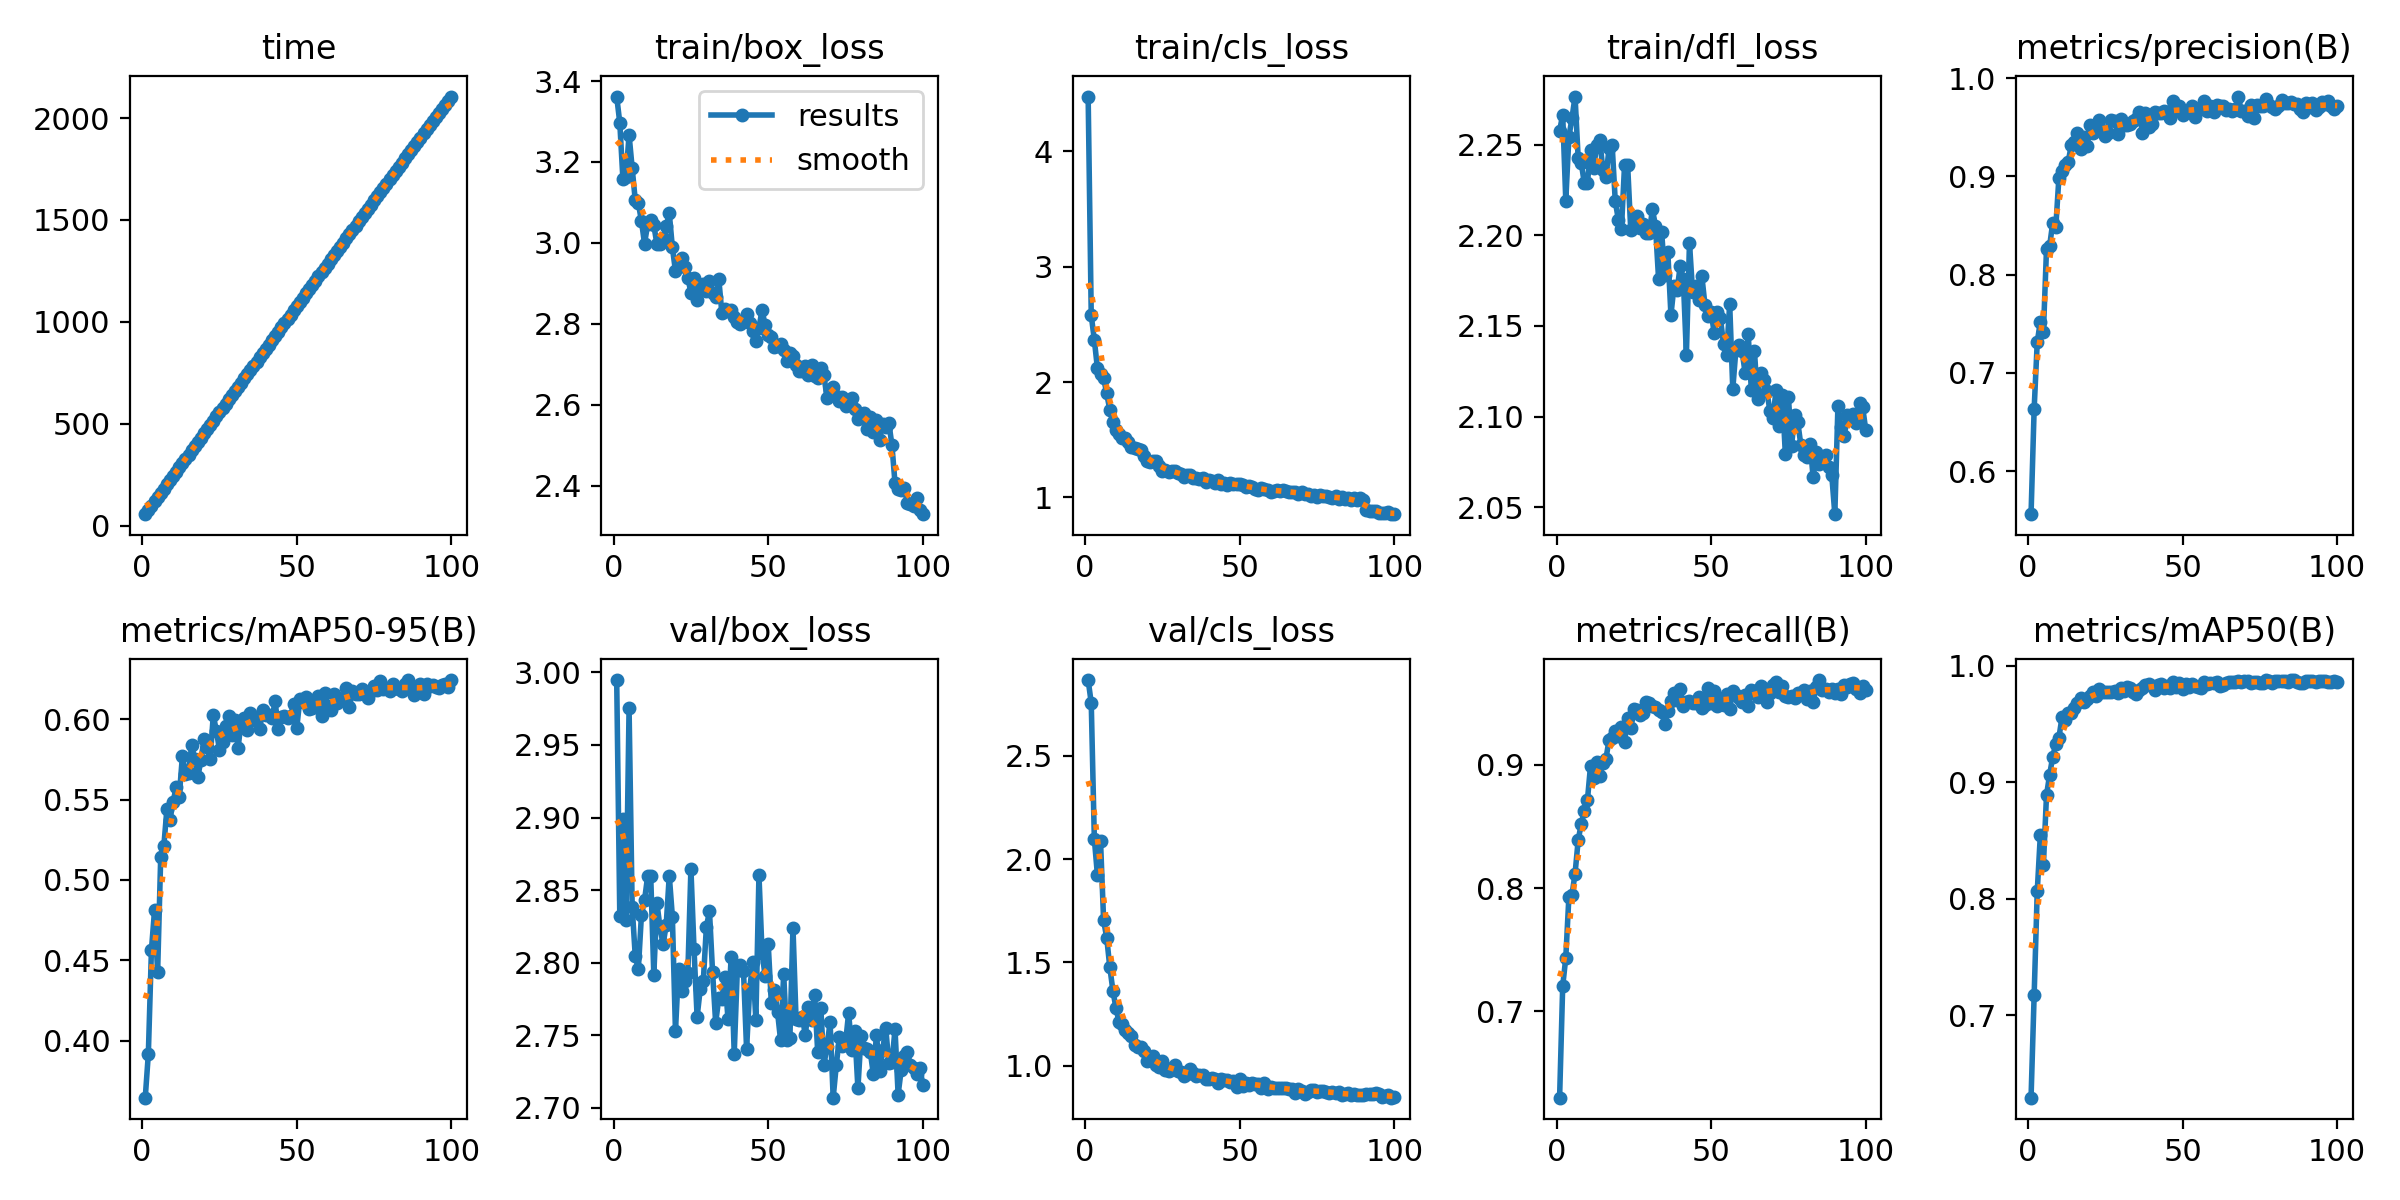

Values plotted in this chart, from the file beside it:
epoch, time, train/box_loss, train/cls_loss, train/dfl_loss, metrics/precision(B), metrics/recall(B), metrics/mAP50(B), metrics/mAP50-95(B), val/box_loss, val/cls_loss, val/dfl_loss, lr/pg0, lr/pg1, lr/pg2
1, 56.25, 3.362, 4.476, 2.258, 0.5563, 0.6302, 0.6294, 0.3646, 2.995, 2.866, 2.047, 0.0006613, 0.0006613, 0.0006613
2, 77.58, 3.297, 2.579, 2.267, 0.6633, 0.7205, 0.7174, 0.3919, 2.832, 2.755, 2.156, 0.001315, 0.001315, 0.001315
3, 98.43, 3.159, 2.366, 2.219, 0.7314, 0.7435, 0.8064, 0.4566, 2.899, 2.098, 2.149, 0.001955, 0.001955, 0.001955
4, 119.3, 3.164, 2.119, 2.254, 0.7521, 0.7927, 0.8547, 0.4811, 2.83, 1.922, 2.202, 0.001941, 0.001941, 0.001941
5, 140.3, 3.267, 2.067, 2.265, 0.7417, 0.7945, 0.8294, 0.4427, 2.975, 2.088, 2.262, 0.001921, 0.001921, 0.001921
6, 161.2, 3.185, 2.037, 2.277, 0.8263, 0.8117, 0.8892, 0.5143, 2.839, 1.703, 2.203, 0.001901, 0.001901, 0.001901
7, 182, 3.105, 1.902, 2.243, 0.8291, 0.8386, 0.9064, 0.5209, 2.804, 1.62, 2.216, 0.001881, 0.001881, 0.001881
8, 202.7, 3.098, 1.76, 2.24, 0.8527, 0.8521, 0.922, 0.5441, 2.796, 1.477, 2.204, 0.001861, 0.001861, 0.001861
9, 223.8, 3.054, 1.65, 2.229, 0.8482, 0.8626, 0.9333, 0.5376, 2.833, 1.364, 2.249, 0.001842, 0.001842, 0.001842
10, 244.5, 2.998, 1.583, 2.229, 0.8986, 0.8713, 0.9382, 0.5486, 2.843, 1.278, 2.27, 0.001822, 0.001822, 0.001822
11, 265.3, 3.045, 1.547, 2.247, 0.9052, 0.899, 0.9559, 0.5576, 2.86, 1.211, 2.297, 0.001802, 0.001802, 0.001802
12, 286.1, 3.055, 1.52, 2.237, 0.9113, 0.8895, 0.954, 0.5518, 2.86, 1.202, 2.289, 0.001782, 0.001782, 0.001782
13, 306.7, 3.044, 1.517, 2.25, 0.9146, 0.902, 0.9592, 0.5769, 2.792, 1.174, 2.253, 0.001762, 0.001762, 0.001762
14, 327.5, 2.997, 1.479, 2.252, 0.9316, 0.8905, 0.9599, 0.5662, 2.841, 1.158, 2.267, 0.001743, 0.001743, 0.001743
15, 348.3, 2.998, 1.438, 2.236, 0.9352, 0.9014, 0.9636, 0.5667, 2.824, 1.142, 2.28, 0.001723, 0.001723, 0.001723
16, 369.3, 3.013, 1.426, 2.232, 0.9444, 0.9049, 0.968, 0.5837, 2.813, 1.101, 2.275, 0.001703, 0.001703, 0.001703
17, 390.3, 3.041, 1.422, 2.248, 0.9283, 0.9203, 0.9723, 0.5753, 2.826, 1.09, 2.271, 0.001683, 0.001683, 0.001683
18, 411.2, 3.073, 1.409, 2.25, 0.9406, 0.9212, 0.969, 0.5639, 2.86, 1.092, 2.291, 0.001663, 0.001663, 0.001663
19, 431.9, 2.989, 1.358, 2.219, 0.9311, 0.927, 0.972, 0.5745, 2.832, 1.071, 2.273, 0.001644, 0.001644, 0.001644
20, 452.6, 2.931, 1.314, 2.209, 0.9522, 0.9232, 0.9742, 0.5878, 2.753, 1.024, 2.253, 0.001624, 0.001624, 0.001624
21, 473.6, 2.943, 1.308, 2.204, 0.944, 0.9308, 0.9776, 0.5828, 2.796, 1.036, 2.261, 0.001604, 0.001604, 0.001604
22, 494.5, 2.964, 1.316, 2.239, 0.9518, 0.9183, 0.9745, 0.5755, 2.78, 1.046, 2.258, 0.001584, 0.001584, 0.001584
23, 515.2, 2.941, 1.313, 2.239, 0.9575, 0.9376, 0.9798, 0.6024, 2.788, 1.001, 2.245, 0.001564, 0.001564, 0.001564
24, 536.2, 2.914, 1.277, 2.203, 0.9468, 0.9299, 0.9777, 0.5927, 2.793, 0.995, 2.263, 0.001545, 0.001545, 0.001545
25, 557, 2.877, 1.228, 2.205, 0.9414, 0.9452, 0.9774, 0.581, 2.865, 1.024, 2.273, 0.001525, 0.001525, 0.001525
26, 577.6, 2.913, 1.236, 2.211, 0.9441, 0.9443, 0.9779, 0.5856, 2.809, 0.9817, 2.259, 0.001505, 0.001505, 0.001505
27, 598.4, 2.86, 1.219, 2.204, 0.957, 0.9403, 0.9779, 0.5956, 2.763, 0.9767, 2.247, 0.001485, 0.001485, 0.001485
28, 619, 2.891, 1.232, 2.206, 0.9566, 0.9414, 0.9787, 0.6019, 2.782, 0.9905, 2.256, 0.001465, 0.001465, 0.001465
29, 639.8, 2.898, 1.232, 2.201, 0.9437, 0.951, 0.9767, 0.5901, 2.787, 1.005, 2.248, 0.001446, 0.001446, 0.001446
30, 660.5, 2.882, 1.215, 2.201, 0.9583, 0.9496, 0.9811, 0.5992, 2.825, 0.973, 2.253, 0.001426, 0.001426, 0.001426
31, 681.1, 2.906, 1.207, 2.214, 0.9527, 0.9476, 0.9784, 0.5818, 2.835, 0.9708, 2.274, 0.001406, 0.001406, 0.001406
32, 701.6, 2.877, 1.18, 2.205, 0.9526, 0.9464, 0.9819, 0.5985, 2.794, 0.9522, 2.248, 0.001386, 0.001386, 0.001386
33, 722.5, 2.865, 1.192, 2.176, 0.9534, 0.944, 0.9811, 0.6007, 2.759, 0.9624, 2.242, 0.001366, 0.001366, 0.001366
34, 743, 2.912, 1.198, 2.202, 0.9562, 0.9429, 0.9777, 0.593, 2.775, 0.9857, 2.238, 0.001347, 0.001347, 0.001347
35, 763.7, 2.827, 1.172, 2.178, 0.9586, 0.933, 0.9757, 0.6036, 2.775, 0.9629, 2.258, 0.001327, 0.001327, 0.001327
36, 784.3, 2.837, 1.17, 2.191, 0.9659, 0.9433, 0.9792, 0.5997, 2.79, 0.9481, 2.255, 0.001307, 0.001307, 0.001307
37, 805.3, 2.833, 1.164, 2.156, 0.9447, 0.9514, 0.9815, 0.6014, 2.761, 0.9535, 2.245, 0.001287, 0.001287, 0.001287
38, 826.3, 2.835, 1.165, 2.172, 0.9648, 0.9577, 0.9837, 0.5937, 2.804, 0.9554, 2.273, 0.001267, 0.001267, 0.001267
39, 847.2, 2.816, 1.138, 2.17, 0.9499, 0.952, 0.9842, 0.6057, 2.737, 0.9344, 2.236, 0.001248, 0.001248, 0.001248
40, 867.8, 2.806, 1.153, 2.183, 0.9536, 0.9616, 0.9826, 0.6027, 2.795, 0.936, 2.25, 0.001228, 0.001228, 0.001228
41, 888.7, 2.799, 1.146, 2.176, 0.9657, 0.9478, 0.9797, 0.6029, 2.799, 0.9406, 2.26, 0.001208, 0.001208, 0.001208
42, 909.6, 2.805, 1.128, 2.134, 0.9644, 0.951, 0.9837, 0.6009, 2.794, 0.9349, 2.248, 0.001188, 0.001188, 0.001188
43, 930.4, 2.825, 1.149, 2.196, 0.9649, 0.9513, 0.9848, 0.611, 2.74, 0.9144, 2.243, 0.001168, 0.001168, 0.001168
44, 951.5, 2.802, 1.12, 2.169, 0.9667, 0.9497, 0.9808, 0.5941, 2.782, 0.9351, 2.257, 0.001149, 0.001149, 0.001149
45, 972.4, 2.781, 1.128, 2.172, 0.9652, 0.95, 0.9827, 0.601, 2.8, 0.9302, 2.255, 0.001129, 0.001129, 0.001129
46, 993.2, 2.757, 1.104, 2.164, 0.9597, 0.9548, 0.9813, 0.602, 2.76, 0.932, 2.246, 0.001109, 0.001109, 0.001109
47, 1014, 2.79, 1.126, 2.178, 0.9772, 0.9456, 0.986, 0.6005, 2.86, 0.9227, 2.297, 0.001089, 0.001089, 0.001089
48, 1035, 2.835, 1.121, 2.162, 0.9684, 0.9481, 0.9817, 0.6018, 2.807, 0.925, 2.268, 0.001069, 0.001069, 0.001069
49, 1056, 2.796, 1.117, 2.156, 0.9718, 0.9618, 0.9857, 0.6096, 2.791, 0.8978, 2.254, 0.00105, 0.00105, 0.00105
50, 1077, 2.771, 1.114, 2.158, 0.962, 0.9496, 0.9798, 0.5946, 2.813, 0.9378, 2.274, 0.00103, 0.00103, 0.00103
51, 1098, 2.766, 1.108, 2.146, 0.9671, 0.9597, 0.9843, 0.6125, 2.772, 0.9002, 2.24, 0.00101, 0.00101, 0.00101
52, 1119, 2.742, 1.089, 2.158, 0.9657, 0.9471, 0.9818, 0.6106, 2.781, 0.9152, 2.257, 0.0009902, 0.0009902, 0.0009902
53, 1140, 2.744, 1.1, 2.154, 0.9716, 0.9528, 0.9847, 0.614, 2.766, 0.9092, 2.251, 0.0009704, 0.0009704, 0.0009704
54, 1161, 2.75, 1.09, 2.14, 0.9607, 0.9481, 0.9832, 0.6064, 2.746, 0.9173, 2.243, 0.0009506, 0.0009506, 0.0009506
55, 1182, 2.736, 1.075, 2.134, 0.9679, 0.9571, 0.9822, 0.6069, 2.792, 0.9109, 2.256, 0.0009308, 0.0009308, 0.0009308
56, 1203, 2.709, 1.062, 2.162, 0.9701, 0.9452, 0.9815, 0.6117, 2.747, 0.9113, 2.24, 0.000911, 0.000911, 0.000911
57, 1224, 2.727, 1.08, 2.115, 0.9765, 0.9595, 0.9858, 0.6143, 2.748, 0.8938, 2.241, 0.0008912, 0.0008912, 0.0008912
58, 1244, 2.72, 1.07, 2.137, 0.9668, 0.9568, 0.9843, 0.6017, 2.824, 0.915, 2.266, 0.0008714, 0.0008714, 0.0008714
59, 1265, 2.697, 1.068, 2.139, 0.9717, 0.9539, 0.9851, 0.6164, 2.761, 0.8893, 2.243, 0.0008516, 0.0008516, 0.0008516
60, 1286, 2.683, 1.051, 2.136, 0.9655, 0.951, 0.9854, 0.6084, 2.76, 0.8962, 2.24, 0.0008318, 0.0008318, 0.0008318
... 40 more rows
